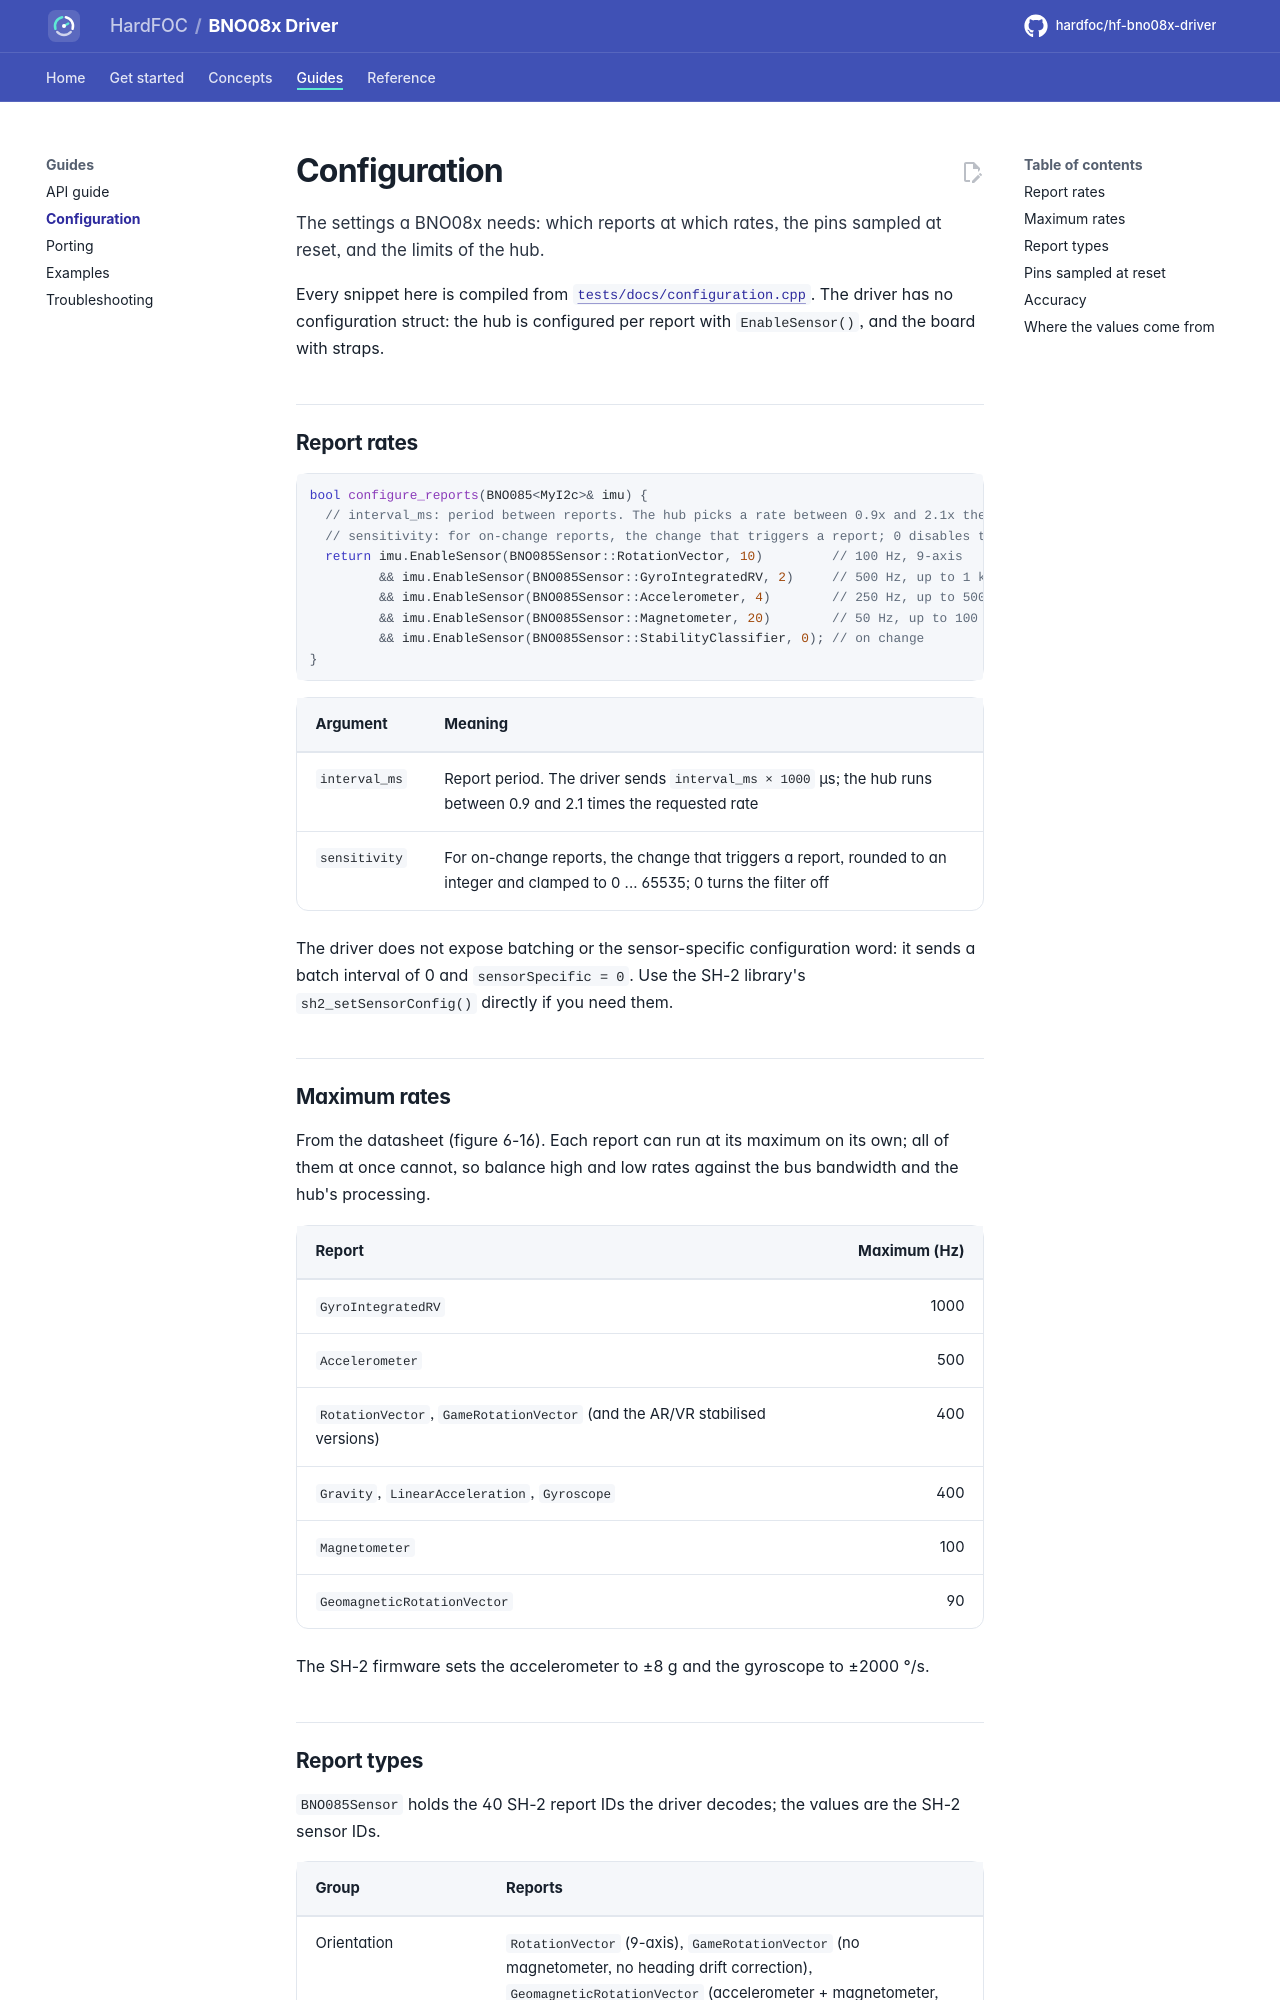

repository: hardfoc/hf-bno08x-driver · page: dev/configuration/index.html · generator: mkdocs

# Configuration

The settings a BNO08x needs: which reports at which rates, the pins sampled at reset, and the limits of the hub.

Every snippet here is compiled from [`tests/docs/configuration.cpp`](../tests/docs/configuration.cpp). The driver
has no configuration struct: the hub is configured per report with `EnableSensor()`, and the board with straps.

## Report rates

```cpp
--8<-- "tests/docs/configuration.cpp:rates"
```

| Argument | Meaning |
| --- | --- |
| `interval_ms` | Report period. The driver sends `interval_ms × 1000` µs; the hub runs between 0.9 and 2.1 times the requested rate |
| `sensitivity` | For on-change reports, the change that triggers a report, rounded to an integer and clamped to 0 ... 65535; 0 turns the filter off |

The driver does not expose batching or the sensor-specific configuration word: it sends a batch interval of 0
and `sensorSpecific = 0`. Use the SH-2 library's `sh2_setSensorConfig()` directly if you need them.

## Maximum rates

From the datasheet (figure 6-16). Each report can run at its maximum on its own; all of them at once cannot, so
balance high and low rates against the bus bandwidth and the hub's processing.

| Report | Maximum (Hz) |
| --- | ---: |
| `GyroIntegratedRV` | 1000 |
| `Accelerometer` | 500 |
| `RotationVector`, `GameRotationVector` (and the AR/VR stabilised versions) | 400 |
| `Gravity`, `LinearAcceleration`, `Gyroscope` | 400 |
| `Magnetometer` | 100 |
| `GeomagneticRotationVector` | 90 |

The SH-2 firmware sets the accelerometer to ±8 g and the gyroscope to ±2000 °/s.
